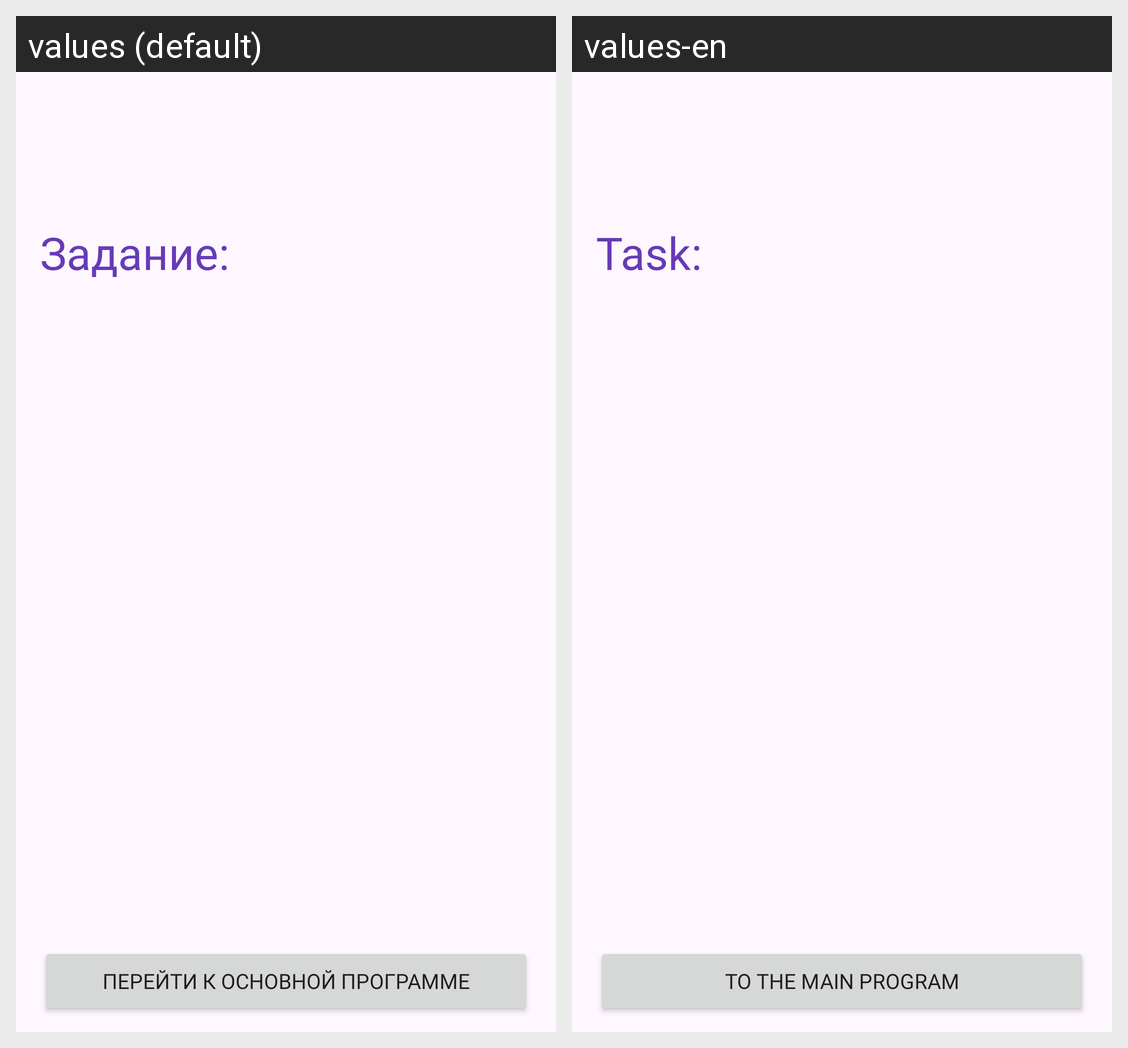

Strings drawn on this Android screen and how each of the app's shown locales translates them:
Android screen res/layout/data_fragment.xml rendered under 2 locales, left to right: values (default), values-en. Device: Nexus 5 (rendered at 1080×1920; each locale shown at half size, 540×960, under a caption strip naming it); theme Theme.Whois.
Strings drawn on this screen, with the default value and each locale's value (text and hints the layout hard-codes, and strings that could not be matched under every locale, appear in the picture but are not listed):

taskLabel
  values: Задание: 
  values-en: Task: 

toMainProgram
  values: Перейти к основной программе
  values-en: To the main program
